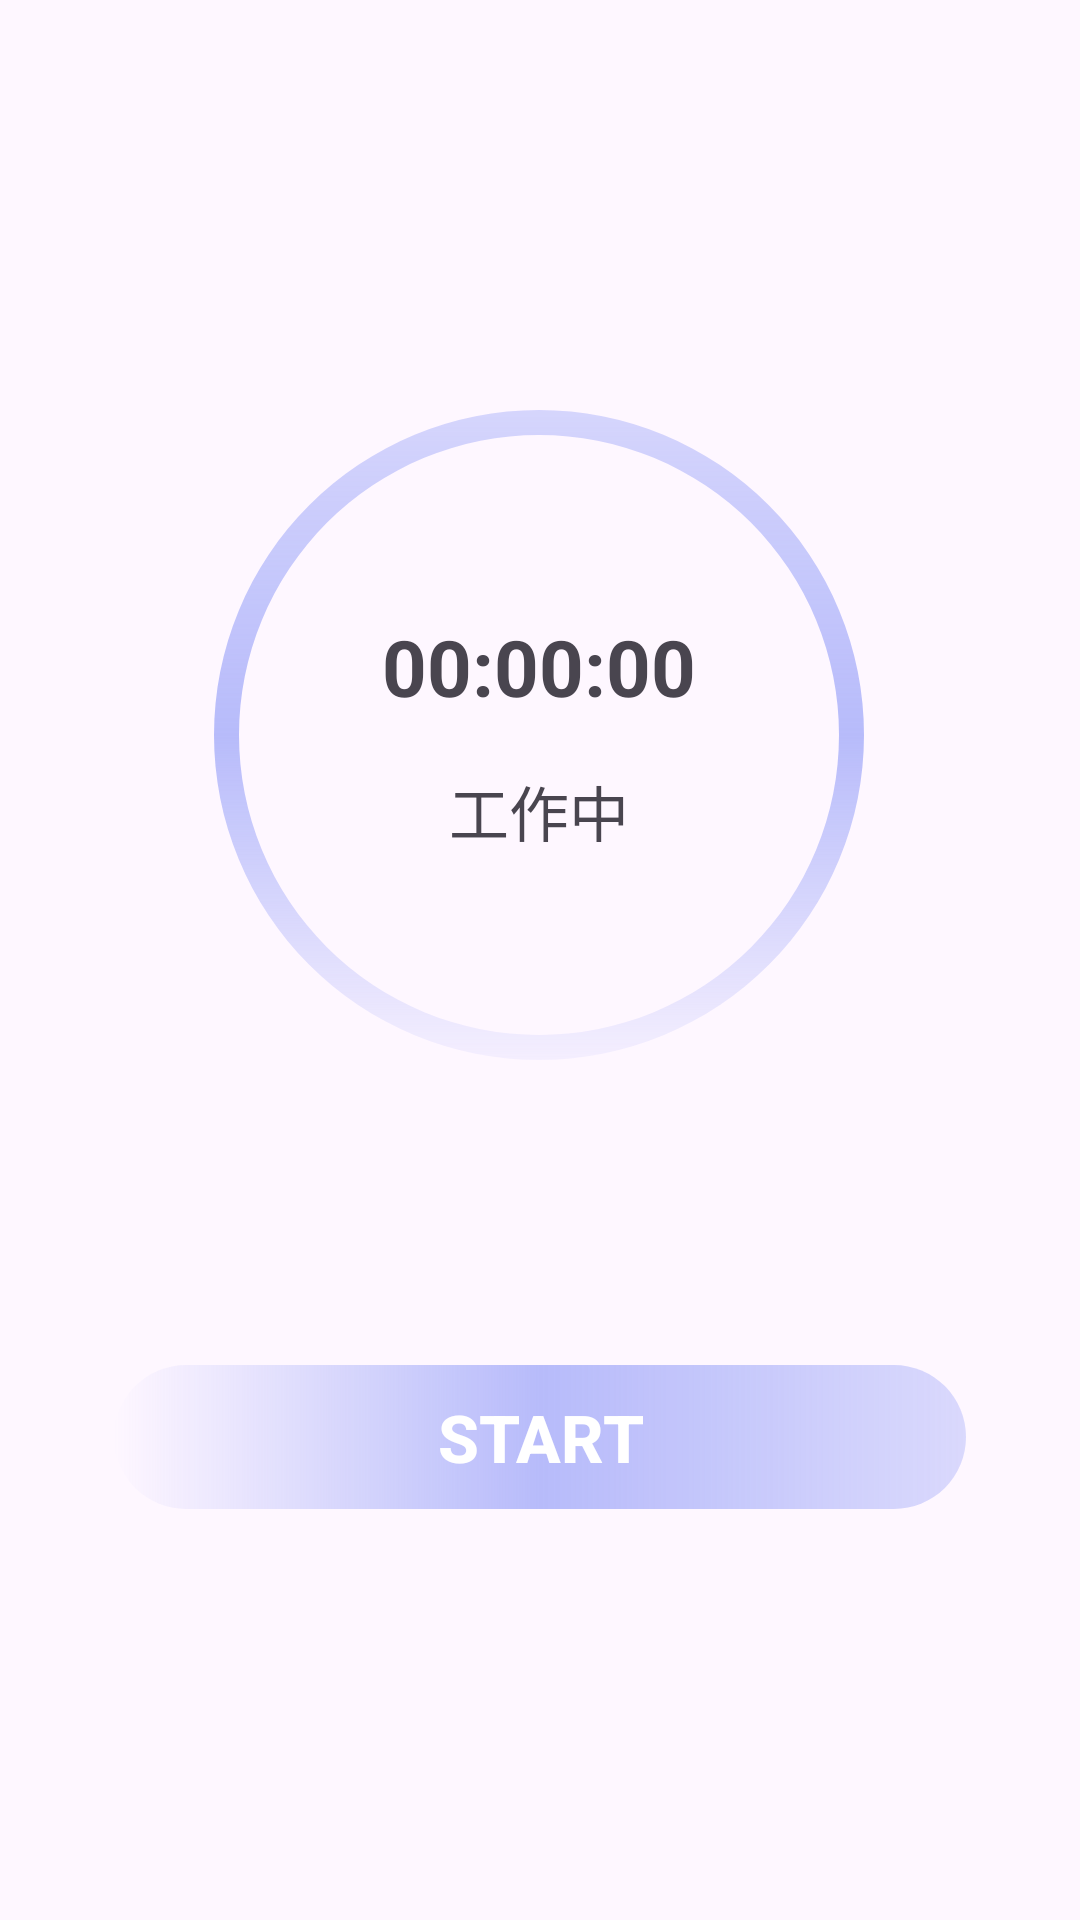

Layout XML and referenced resources for this Android screen:
<!-- AndroidManifest.xml: application theme Theme.DiaryApp -->
<!-- res/layout/fragment_pomodoro.xml -->
<androidx.constraintlayout.widget.ConstraintLayout
    xmlns:android="http://schemas.android.com/apk/res/android"
    xmlns:app="http://schemas.android.com/apk/res-auto"
    xmlns:tools="http://schemas.android.com/tools"
    android:layout_width="match_parent"
    android:layout_height="match_parent"

    tools:context=".PomodoroFragment">

    <FrameLayout
        android:id="@+id/flTimer"
        android:layout_width="250dp"
        android:layout_height="250dp"
        app:layout_constraintBottom_toBottomOf="parent"
        app:layout_constraintEnd_toEndOf="parent"
        app:layout_constraintHorizontal_bias="0.496"
        app:layout_constraintStart_toStartOf="parent"
        app:layout_constraintTop_toTopOf="parent"
        app:layout_constraintVertical_bias="0.308">

        <ProgressBar
            android:id="@+id/pbTimer"
            android:layout_width="match_parent"
            android:layout_height="match_parent"
            android:layout_gravity="center"
            android:indeterminate="false"
            android:max="10"
            android:progress="10"
            android:rotation="-90"
            style="@style/Widget.AppCompat.ProgressBar.Horizontal"
            android:background="@drawable/gray_progressbar_background"
            android:progressDrawable="@drawable/lavender_progressbar_background" />

        <LinearLayout
            android:layout_width="match_parent"
            android:layout_height="match_parent"
            android:orientation="vertical"
            android:gravity="center">

            <TextView
                android:id="@+id/tvTimeLeft"
                android:layout_width="match_parent"
                android:layout_height="wrap_content"
                android:text="00:00:00"
                android:textStyle="bold"
                android:textSize="26sp"
                android:textColor="@color/lavender"
                android:gravity="center" />

            
            <TextView
                android:id="@+id/tvWorkRestStatus"
                android:layout_width="wrap_content"
                android:layout_height="wrap_content"
                android:text="工作中"
                android:textSize="20sp"
                android:textColor="@color/lavender"
                android:layout_marginTop="16dp"
                android:gravity="center" />

        </LinearLayout>
    </FrameLayout>

    <androidx.appcompat.widget.AppCompatButton
        android:id="@+id/btnPlayPause"
        android:layout_width="284dp"
        android:layout_height="wrap_content"
        android:layout_marginBottom="52dp"
        android:background="@drawable/button_bg"
        android:text="Start"
        android:textColor="@color/white"
        android:textSize="22sp"
        android:textStyle="bold"
        app:layout_constraintBottom_toBottomOf="parent"
        app:layout_constraintEnd_toEndOf="parent"
        app:layout_constraintStart_toStartOf="parent"
        app:layout_constraintTop_toBottomOf="@+id/flTimer" />

</androidx.constraintlayout.widget.ConstraintLayout>
<!-- resources referenced by this layout -->
<resources>
  <!-- drawable button_bg (drawable) -->
  <?xml version="1.0" encoding="utf-8"?>
  <shape xmlns:android="http://schemas.android.com/apk/res/android"
      android:shape="rectangle">
      <corners
          android:radius="50dp"
          />
      <gradient
          android:startColor="@color/lavender"
          android:centerColor="#988692F7"
          android:endColor="#4C8692F7"/>
  
  </shape>
  <!-- drawable lavender_progressbar_background (drawable) -->
  <?xml version="1.0" encoding="utf-8"?>
  <layer-list xmlns:android="http://schemas.android.com/apk/res/android">
      <item>
          <shape
              android:shape="ring"
              android:innerRadiusRatio="2.5"
              android:thicknessRatio="30.0"
              android:useLevel="true">
              <gradient
                  android:startColor="@color/lavender"
                  android:centerColor="#988692F7"
                  android:endColor="#4C8692F7"/>
          </shape>
      </item>
  </layer-list>
  <style name="Theme.DiaryApp" parent="Base.Theme.DiaryApp" />
  <style name="Base.Theme.DiaryApp" parent="Theme.Material3.DayNight.NoActionBar">
          
          <item name="colorPrimary">@color/lavender</item>
          <item name="colorPrimaryVariant">@color/lavender</item>
      </style>
  <!-- not gathered from this repository: default colours our renderer supplied (Android Studio template values) -->
  <color name="white">#FFFFFFFF</color>
</resources>
